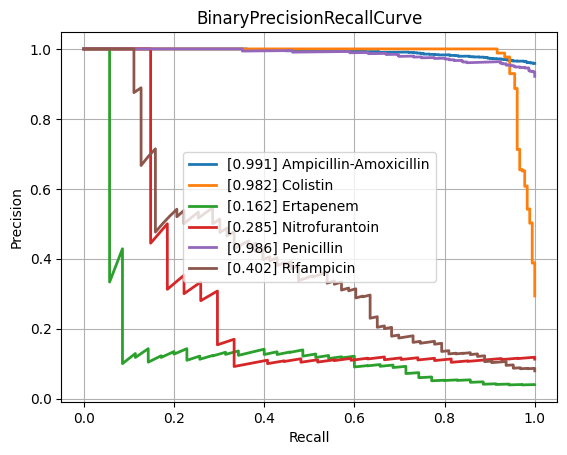

Values plotted in this chart, from the file beside it:
class, PrecisionRecallAUC, FrequencyPositiveClass, n_positives, n_negatives
Amikacin, 0.6626, 0.1678, 150, 744
Amoxicillin-Clavulanic acid, 0.8873, 0.5846, 1523, 1082
Ampicillin, 0.9679, 0.8137, 2848, 652
Ampicillin-Amoxicillin, 0.9912, 0.9585, 1225, 53
Cefazolin, 0.9083, 0.648, 127, 69
Cefepime, 0.7776, 0.3739, 1029, 1723
Cefpodoxime, 0.8869, 0.6702, 63, 31
Ceftazidime, 0.8198, 0.4117, 1373, 1962
Ceftriaxone, 0.8005, 0.4225, 1213, 1658
Cefuroxime, 0.98, 0.8736, 954, 138
Ciprofloxacin, 0.8185, 0.4082, 2443, 3542
Clindamycin, 0.9466, 0.735, 1337, 482
Colistin, 0.9818, 0.2936, 180, 433
Cotrimoxazole, 0.8529, 0.4616, 3147, 3670
Ertapenem, 0.1622, 0.04, 35, 840
Erythromycin, 0.9481, 0.803, 1227, 301
Fosfomycin, 0.7765, 0.3588, 404, 722
Fosfomycin-Trometamol, 0.7815, 0.5132, 39, 37
Fusidic acid, 0.8166, 0.5315, 152, 134
Gentamicin, 0.9671, 0.6509, 3212, 1723
Imipenem, 0.96, 0.4684, 2813, 3192
Levofloxacin, 0.8839, 0.4756, 586, 646
Meropenem, 0.7338, 0.2033, 815, 3194
Mupirocin, 0.9518, 0.2222, 12, 42
Nitrofurantoin, 0.2851, 0.113, 27, 212
Norfloxacin, 0.4709, 0.2647, 36, 100
Oxacillin, 0.8958, 0.6358, 433, 248
Penicillin, 0.9862, 0.9215, 458, 39
Piperacillin-Tazobactam, 0.8317, 0.4563, 2119, 2525
Rifampicin, 0.402, 0.07935, 63, 731
Teicoplanin, 0.5215, 0.08029, 11, 126
Tetracycline, 0.753, 0.4078, 305, 443
Tobramycin, 0.7463, 0.2631, 176, 493
Vancomycin, 0.7734, 0.08742, 196, 2046
micro, 0.9013, 0.4745, , 
macro, 0.792, NaN, , 
